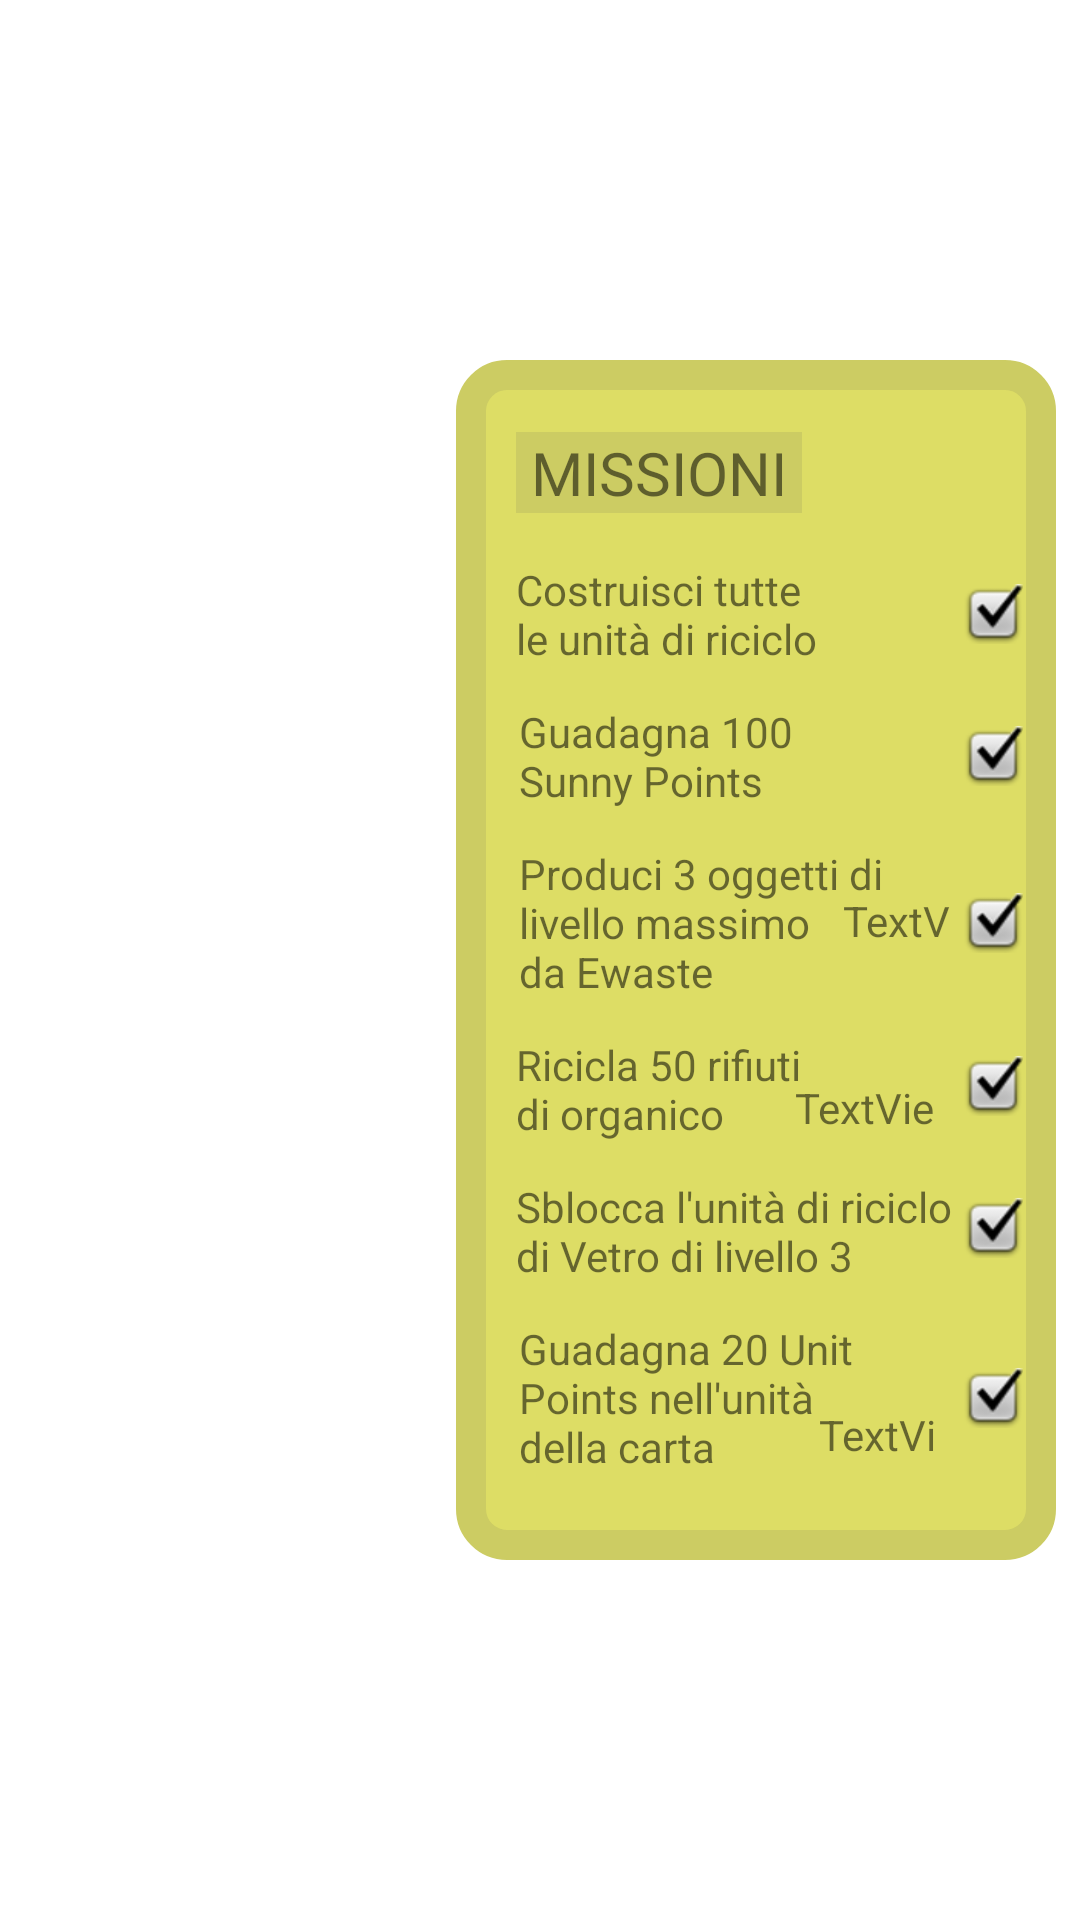

This screen was rendered from an Android layout file. Write that file and the resources it references.
<!-- AndroidManifest.xml: application theme Theme.TheHillReloaded -->
<!-- res/layout/fragment_missions.xml -->
<?xml version="1.0" encoding="utf-8"?>
<androidx.constraintlayout.widget.ConstraintLayout xmlns:android="http://schemas.android.com/apk/res/android"
    xmlns:app="http://schemas.android.com/apk/res-auto"
    xmlns:tools="http://schemas.android.com/tools"
    android:id="@+id/frameLayout6"
    android:layout_width="match_parent"
    android:layout_height="match_parent"

    tools:context=".Fragments.MissionsFragment">

    <ImageView
        android:id="@+id/imageView11"
        android:layout_width="wrap_content"
        android:layout_height="wrap_content"
        android:layout_marginTop="8dp"
        android:layout_marginEnd="8dp"
        android:layout_marginBottom="8dp"
        android:background="@drawable/stile_fragment_background"
        android:paddingHorizontal="100dp"
        android:paddingVertical="200dp"
        app:layout_constraintBottom_toBottomOf="parent"
        app:layout_constraintEnd_toEndOf="parent"
        app:layout_constraintTop_toTopOf="parent" />

    <TextView
        android:id="@+id/textView4"
        android:layout_width="wrap_content"
        android:layout_height="wrap_content"
        android:layout_marginStart="20dp"
        android:layout_marginTop="24dp"
        android:background="#cccc63"
        android:fontFamily="@font/roboto_black"
        android:paddingStart="5dp"
        android:paddingEnd="5dp"
        android:text="MISSIONI"
        android:textSize="20dp"
        app:layout_constraintStart_toStartOf="@+id/imageView11"
        app:layout_constraintTop_toTopOf="@+id/imageView11" />

    <TextView
        android:id="@+id/quest1_text"
        android:layout_width="wrap_content"
        android:layout_height="wrap_content"
        android:layout_marginStart="20dp"
        android:layout_marginTop="16dp"
        android:layout_marginEnd="188dp"
        android:lines="2"
        android:maxLines="3"
        android:text="@string/quest1"
        app:layout_constraintEnd_toEndOf="parent"
        app:layout_constraintHorizontal_bias="0.0"
        app:layout_constraintStart_toStartOf="@+id/imageView11"
        app:layout_constraintTop_toBottomOf="@+id/textView4" />

    <TextView
        android:id="@+id/quest2_text"
        android:layout_width="wrap_content"
        android:layout_height="wrap_content"
        android:layout_marginStart="21dp"
        android:layout_marginTop="12dp"
        android:lines="2"
        android:maxLines="3"
        android:text="@string/quest2"
        app:layout_constraintStart_toStartOf="@+id/imageView11"
        app:layout_constraintTop_toBottomOf="@+id/quest1_text" />

    <TextView
        android:id="@+id/quest3_text"
        android:layout_width="wrap_content"
        android:layout_height="wrap_content"
        android:layout_marginStart="21dp"
        android:layout_marginTop="12dp"
        android:lines="3"
        android:maxLines="3"
        android:text="@string/quest3"
        app:layout_constraintStart_toStartOf="@+id/imageView11"
        app:layout_constraintTop_toBottomOf="@+id/quest2_text" />

    <TextView
        android:id="@+id/quest4_text"
        android:layout_width="wrap_content"
        android:layout_height="wrap_content"
        android:layout_marginStart="20dp"
        android:layout_marginTop="12dp"
        android:lines="2"
        android:maxLines="3"
        android:text="@string/quest4"
        app:layout_constraintStart_toStartOf="@+id/imageView11"
        app:layout_constraintTop_toBottomOf="@+id/quest3_text" />

    <TextView
        android:id="@+id/quest5_text"
        android:layout_width="wrap_content"
        android:layout_height="wrap_content"
        android:layout_marginStart="20dp"
        android:layout_marginTop="12dp"
        android:lines="2"
        android:maxLines="3"
        android:text="@string/quest5"
        app:layout_constraintStart_toStartOf="@+id/imageView11"
        app:layout_constraintTop_toBottomOf="@+id/quest4_text" />

    <TextView
        android:id="@+id/quest6_text"
        android:layout_width="wrap_content"
        android:layout_height="wrap_content"
        android:layout_marginStart="21dp"
        android:layout_marginTop="12dp"
        android:lines="3"
        android:maxLines="3"
        android:text="@string/quest6"
        app:layout_constraintStart_toStartOf="@+id/imageView11"
        app:layout_constraintTop_toBottomOf="@+id/quest5_text" />

    <ImageView
        android:id="@+id/quest1_check"
        android:layout_width="20dp"
        android:layout_height="20dp"
        android:layout_marginTop="8dp"
        android:layout_marginEnd="11dp"
        android:layout_marginBottom="8dp"
        android:src="@android:drawable/checkbox_on_background"
        app:layout_constraintBottom_toBottomOf="@+id/quest1_text"
        app:layout_constraintEnd_toEndOf="@+id/imageView11"
        app:layout_constraintTop_toTopOf="@+id/quest1_text" />

    <ImageView
        android:id="@+id/quest2_check"
        android:layout_width="20dp"
        android:layout_height="20dp"
        android:layout_marginTop="8dp"
        android:layout_marginEnd="11dp"
        android:layout_marginBottom="8dp"
        android:src="@android:drawable/checkbox_on_background"
        app:layout_constraintBottom_toBottomOf="@+id/quest2_text"
        app:layout_constraintEnd_toEndOf="@+id/imageView11"
        app:layout_constraintTop_toTopOf="@+id/quest2_text" />

    <ImageView
        android:id="@+id/quest3_check"
        android:layout_width="20dp"
        android:layout_height="20dp"
        android:layout_marginTop="16dp"
        android:layout_marginEnd="11dp"
        android:layout_marginBottom="16dp"
        android:src="@android:drawable/checkbox_on_background"
        app:layout_constraintBottom_toBottomOf="@+id/quest3_text"
        app:layout_constraintEnd_toEndOf="@+id/imageView11"
        app:layout_constraintTop_toTopOf="@+id/quest3_text" />

    <ImageView
        android:id="@+id/quest4_check"
        android:layout_width="20dp"
        android:layout_height="20dp"
        android:layout_marginTop="7dp"
        android:layout_marginEnd="11dp"
        android:layout_marginBottom="9dp"
        android:src="@android:drawable/checkbox_on_background"
        app:layout_constraintBottom_toBottomOf="@+id/quest4_text"
        app:layout_constraintEnd_toEndOf="@+id/imageView11"
        app:layout_constraintTop_toTopOf="@+id/quest4_text" />

    <ImageView
        android:id="@+id/quest5_check"
        android:layout_width="20dp"
        android:layout_height="20dp"
        android:layout_marginTop="7dp"
        android:layout_marginEnd="11dp"
        android:layout_marginBottom="9dp"
        android:src="@android:drawable/checkbox_on_background"
        app:layout_constraintBottom_toBottomOf="@+id/quest5_text"
        app:layout_constraintEnd_toEndOf="@+id/imageView11"
        app:layout_constraintTop_toTopOf="@+id/quest5_text" />

    <ImageView
        android:id="@+id/quest6_check"
        android:layout_width="20dp"
        android:layout_height="20dp"
        android:layout_marginTop="16dp"
        android:layout_marginEnd="11dp"
        android:layout_marginBottom="16dp"
        android:src="@android:drawable/checkbox_on_background"
        app:layout_constraintBottom_toBottomOf="@+id/quest6_text"
        app:layout_constraintEnd_toEndOf="@+id/imageView11"
        app:layout_constraintTop_toTopOf="@+id/quest6_text" />

    <TextView
        android:id="@+id/counter_4"
        android:layout_width="51dp"
        android:layout_height="21dp"
        android:layout_marginEnd="5dp"
        android:text="TextView"
        app:layout_constraintBottom_toBottomOf="@+id/quest4_text"
        app:layout_constraintEnd_toStartOf="@+id/quest4_check" />

    <TextView
        android:id="@+id/counter_6"
        android:layout_width="46dp"
        android:layout_height="20dp"
        android:layout_marginEnd="2dp"
        android:layout_marginBottom="3dp"
        android:text="TextView"
        app:layout_constraintBottom_toBottomOf="@+id/quest6_text"
        app:layout_constraintEnd_toStartOf="@+id/quest6_check" />

    <TextView
        android:id="@+id/counter_3"
        android:layout_width="36dp"
        android:layout_height="20dp"
        android:layout_marginTop="16dp"
        android:layout_marginEnd="4dp"
        android:layout_marginBottom="16dp"
        android:text="TextView"
        app:layout_constraintBottom_toBottomOf="@+id/quest3_text"
        app:layout_constraintEnd_toStartOf="@+id/quest3_check"
        app:layout_constraintTop_toTopOf="@+id/quest3_text"
        app:layout_constraintVertical_bias="1.0" />
</androidx.constraintlayout.widget.ConstraintLayout>
<!-- resources referenced by this layout -->
<resources>
  <!-- drawable stile_fragment_background (drawable) -->
  <?xml version="1.0" encoding="utf-8"?>
  <selector xmlns:android="http://schemas.android.com/apk/res/android">
      <item>
          <shape android:shape="rectangle" >
              <corners android:radius="12dp" />
              <stroke android:width="10dp"
                  android:color="#cccc63" />
              <solid android:color="#dddd65"/>
          </shape>
      </item>
  </selector>
  <string name="quest1">Costruisci tutte \nle unità di riciclo</string>
  <string name="quest2">Guadagna 100 \nSunny Points</string>
  <string name="quest3">Produci 3 oggetti di \nlivello massimo \nda Ewaste</string>
  <string name="quest4">Ricicla 50 rifiuti \ndi organico</string>
  <string name="quest5">Sblocca l\'unità di riciclo \ndi Vetro di livello 3</string>
  <string name="quest6">Guadagna 20 Unit \nPoints nell\'unità \ndella carta</string>
  <style name="Theme.TheHillReloaded" parent="Theme.MaterialComponents.DayNight.DarkActionBar">
          
          <item name="colorPrimary">@color/purple_500</item>
          <item name="colorPrimaryVariant">@color/purple_700</item>
          <item name="colorOnPrimary">@color/verde_scuro</item>
          
          <item name="colorSecondary">@color/teal_200</item>
          <item name="colorSecondaryVariant">@color/teal_700</item>
          <item name="colorOnSecondary">@color/black</item>
          
          <item name="android:statusBarColor" tools:targetApi="l">?attr/colorPrimaryVariant</item>
          
          <item name="windowActionBar">false</item>
          <item name="windowNoTitle">true</item>
          <item name="android:windowFullscreen">true</item>
          <item name="android:soundEffectsEnabled">false</item>
      </style>
  <color name="purple_500">#FF6200EE</color>
  <color name="purple_700">#FF3700B3</color>
  <color name="verde_scuro">#3a512e</color>
  <color name="teal_200">#FF03DAC5</color>
  <color name="teal_700">#FF018786</color>
  <color name="black">#FF000000</color>
</resources>
